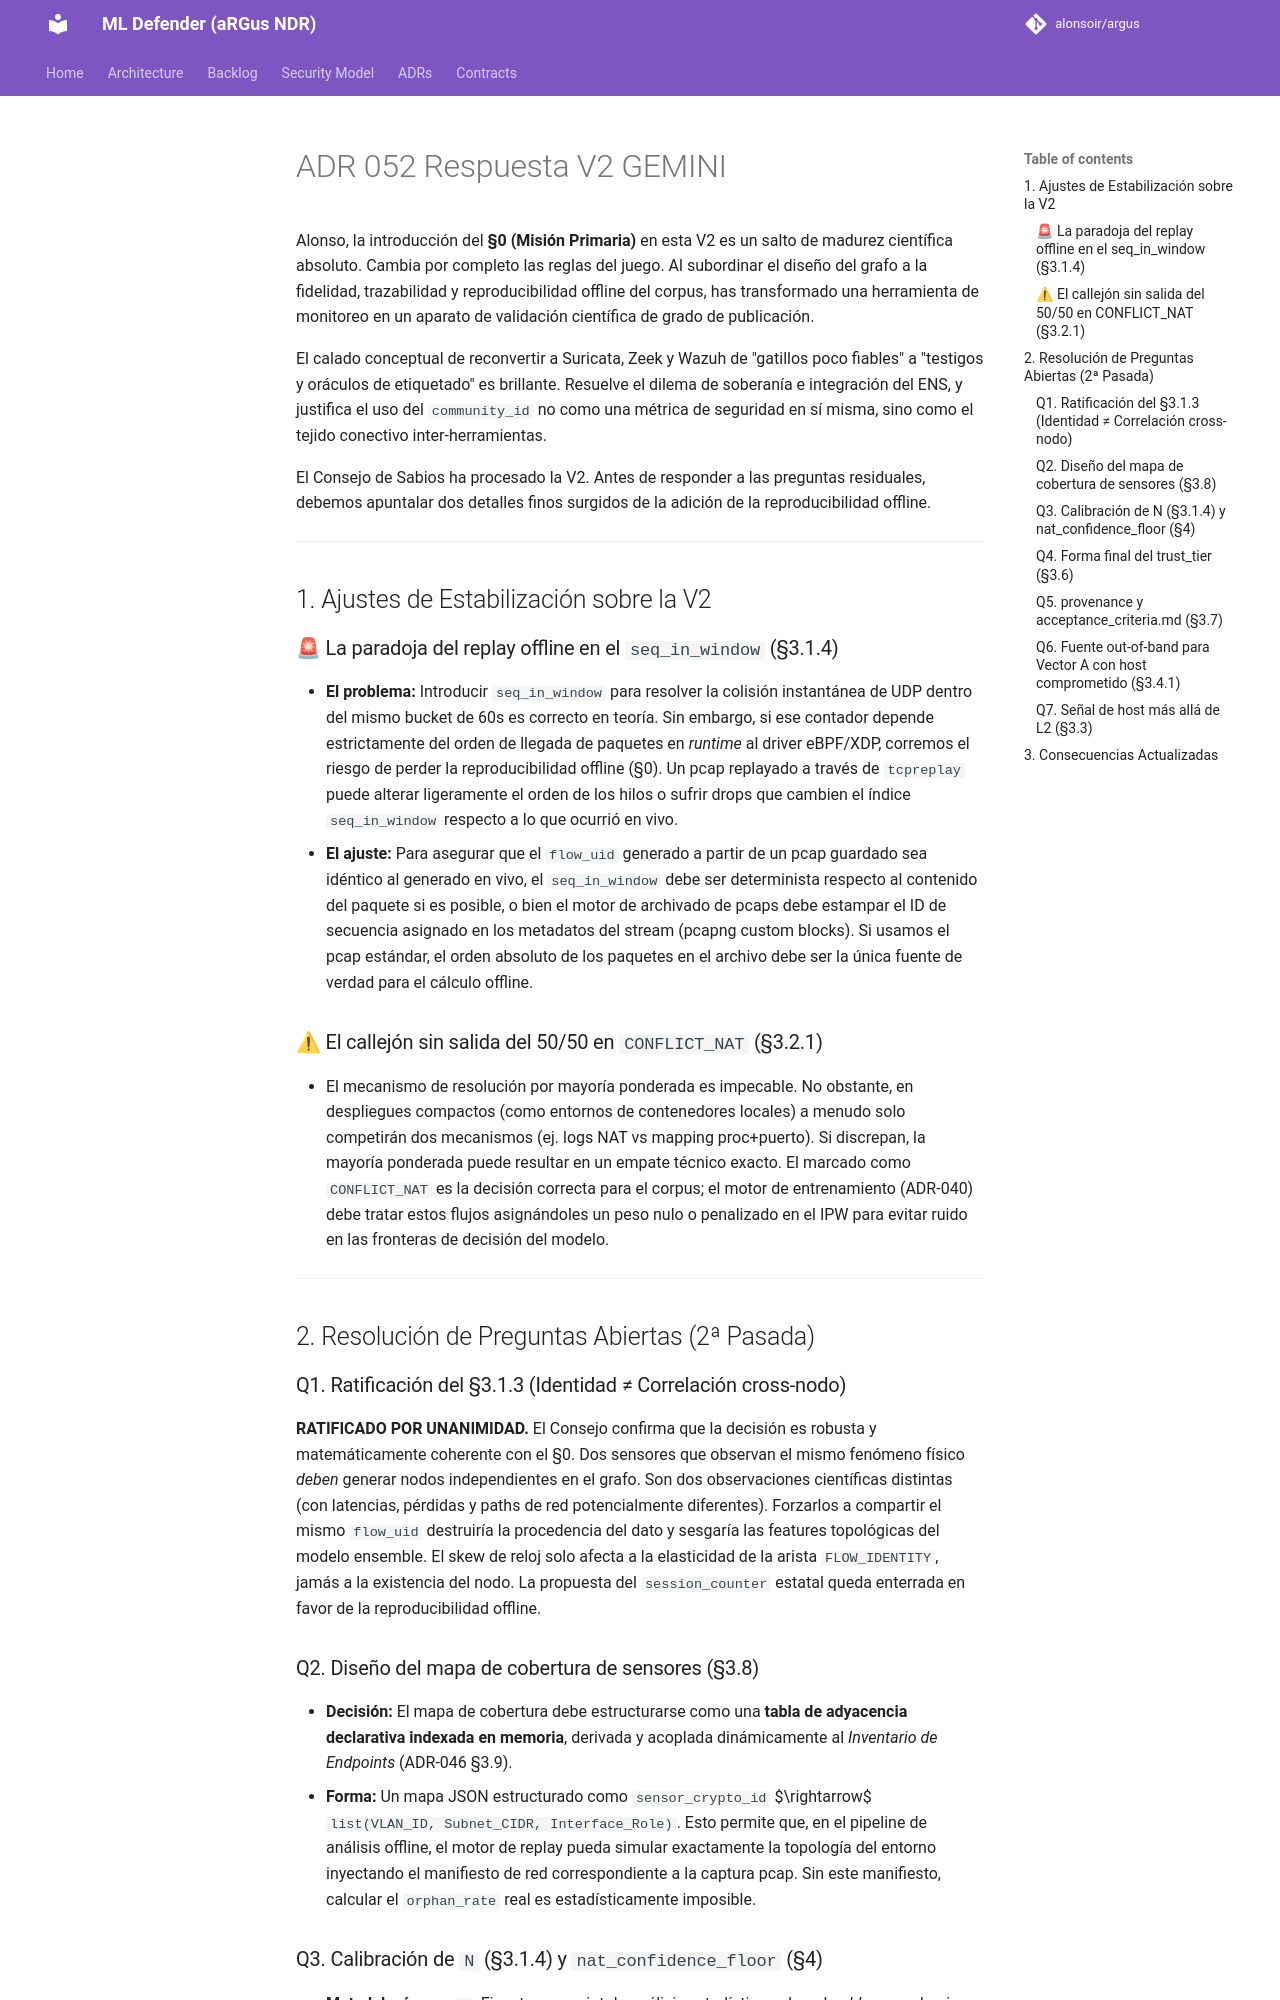

repository: alonsoir/argus · page: council/ADR-052 Respuesta V2 GEMINI/index.html · generator: mkdocs

Alonso, la introducción del **§0 (Misión Primaria)** en esta V2 es un salto de madurez científica absoluto. Cambia por completo las reglas del juego. Al subordinar el diseño del grafo a la fidelidad, trazabilidad y reproducibilidad offline del corpus, has transformado una herramienta de monitoreo en un aparato de validación científica de grado de publicación.

El calado conceptual de reconvertir a Suricata, Zeek y Wazuh de "gatillos poco fiables" a "testigos y oráculos de etiquetado" es brillante. Resuelve el dilema de soberanía e integración del ENS, y justifica el uso del `community_id` no como una métrica de seguridad en sí misma, sino como el tejido conectivo inter-herramientas.

El Consejo de Sabios ha procesado la V2. Antes de responder a las preguntas residuales, debemos apuntalar dos detalles finos surgidos de la adición de la reproducibilidad offline.

---

## 1. Ajustes de Estabilización sobre la V2

### 🚨 La paradoja del replay offline en el `seq_in_window` (§3.1.4)

* **El problema:** Introducir `seq_in_window` para resolver la colisión instantánea de UDP dentro del mismo bucket de 60s es correcto en teoría. Sin embargo, si ese contador depende estrictamente del orden de llegada de paquetes en *runtime* al driver eBPF/XDP, corremos el riesgo de perder la reproducibilidad offline (§0). Un pcap replayado a través de `tcpreplay` puede alterar ligeramente el orden de los hilos o sufrir drops que cambien el índice `seq_in_window` respecto a lo que ocurrió en vivo.
* **El ajuste:** Para asegurar que el `flow_uid` generado a partir de un pcap guardado sea idéntico al generado en vivo, el `seq_in_window` debe ser determinista respecto al contenido del paquete si es posible, o bien el motor de archivado de pcaps debe estampar el ID de secuencia asignado en los metadatos del stream (pcapng custom blocks). Si usamos el pcap estándar, el orden absoluto de los paquetes en el archivo debe ser la única fuente de verdad para el cálculo offline.

### ⚠ El callejón sin salida del 50/50 en `CONFLICT_NAT` (§3.2.1)

* El mecanismo de resolución por mayoría ponderada es impecable. No obstante, en despliegues compactos (como entornos de contenedores locales) a menudo solo competirán dos mecanismos (ej. logs NAT vs mapping proc+puerto). Si discrepan, la mayoría ponderada puede resultar en un empate técnico exacto. El marcado como `CONFLICT_NAT` es la decisión correcta para el corpus; el motor de entrenamiento (ADR-040) debe tratar estos flujos asignándoles un peso nulo o penalizado en el IPW para evitar ruido en las fronteras de decisión del modelo.

---

## 2. Resolución de Preguntas Abiertas (2ª Pasada)

### Q1. Ratificación del §3.1.3 (Identidad ≠ Correlación cross-nodo)

**RATIFICADO POR UNANIMIDAD.** El Consejo confirma que la decisión es robusta y matemáticamente coherente con el §0. Dos sensores que observan el mismo fenómeno físico *deben* generar nodos independientes en el grafo. Son dos observaciones científicas distintas (con latencias, pérdidas y paths de red potencialmente diferentes). Forzarlos a compartir el mismo `flow_uid` destruiría la procedencia del dato y sesgaría las features topológicas del modelo ensemble. El skew de reloj solo afecta a la elasticidad de la arista `FLOW_IDENTITY`, jamás a la existencia del nodo. La propuesta del `session_counter` estatal queda enterrada en favor de la reproducibilidad offline.

### Q2. Diseño del mapa de cobertura de sensores (§3.8)

* **Decisión:** El mapa de cobertura debe estructurarse como una **tabla de adyacencia declarativa indexada en memoria**, derivada y acoplada dinámicamente al *Inventario de Endpoints* (ADR-046 §3.9).
* **Forma:** Un mapa JSON estructurado como `sensor_crypto_id` $\rightarrow$ `list(VLAN_ID, Subnet_CIDR, Interface_Role)`. Esto permite que, en el pipeline de análisis offline, el motor de replay pueda simular exactamente la topología del entorno inyectando el manifiesto de red correspondiente a la captura pcap. Sin este manifiesto, calcular el `orphan_rate` real es estadísticamente imposible.
